Run: headless pygame with SDL's dummy video driver; simulated clock (each Clock.tick advances the game by its frame time, no real sleeping); random seed 0; keys injected as events and as key.get_pressed() state; no mouse input.
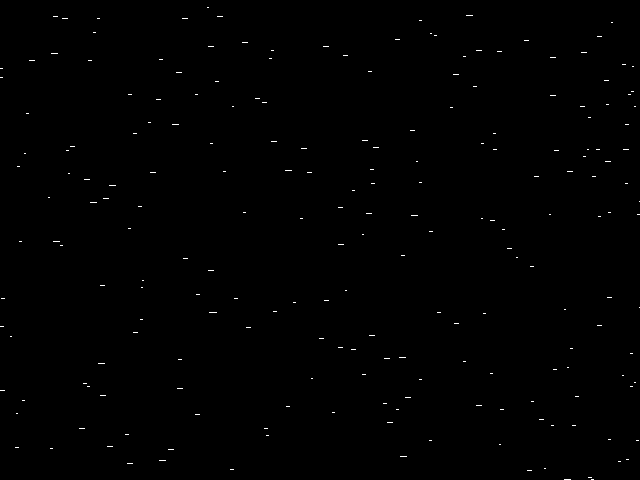
Frame 1 of 2 · flips 1–60 · no input
Frame 2 of 2 · flips 61–180 · tapped SPACE, RETURN · held RIGHT (→), D (game ended) · screen unchanged from frame 1, image omitted

The pygame program that drew these frames:

"""
Illusion of Depth

From: Beginning Python Games Development with PyGame - https://link.springer.com/book/10.1007/978-1-4842-0970-7
My reviewed version: https://github.com/egalli64/pythonesque/pygame/beginning
"""
import random
import pygame

FPS = 60
SCREEN_WIDTH = 640
SCREEN_HEIGHT = 480
SCREEN_SIZE = pygame.Vector2(SCREEN_WIDTH, SCREEN_HEIGHT)

STAR_COLOR = (255, 255, 255)
BACKGROUND_COLOR = (0, 0, 0)


class Star:
    def __init__(self, x):
        self.x = x
        self.y = random.randrange(0, SCREEN_HEIGHT)
        self.speed = random.randint(10, 300)


def run():
    pygame.init()

    screen = pygame.display.set_mode(SCREEN_SIZE)
    clock = pygame.time.Clock()

    stars = []
    # Add a few stars for the first frame
    for _ in range(200):
        stars.append(Star(random.randrange(SCREEN_WIDTH)))

    running = True
    while running:
        td = clock.tick(FPS) / 1000

        # Add a new star
        star = Star(SCREEN_WIDTH)
        stars.append(star)

        # Remove stars that are no longer visible
        stars = list(filter(lambda star: star.x > 0, stars))

        screen.fill(BACKGROUND_COLOR)

        # Draw the stars
        for star in stars:
            x = star.x - td * star.speed
            pygame.draw.line(screen, STAR_COLOR, (x, star.y), (star.x + 1.0, star.y))
            star.x = x

        pygame.display.flip()

        for event in pygame.event.get():
            if event.type in [pygame.QUIT, pygame.KEYDOWN]:
                running = False


if __name__ == "__main__":
    run()
    print("Done.")
    pygame.quit()
